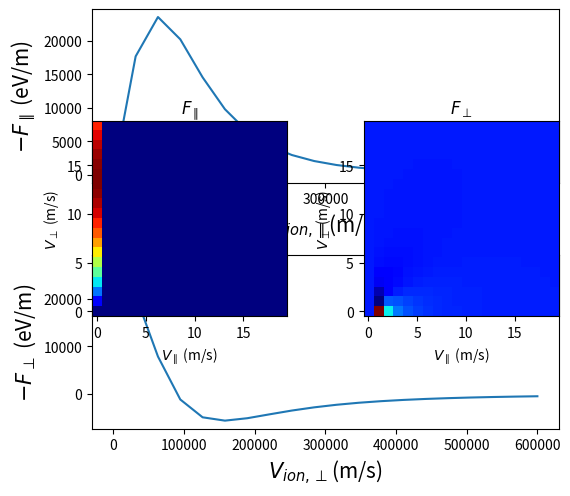

Reproduce this figure in Python.
#!/usr/bin/env python3
# -*- coding: utf-8 -*-
"""
Created on Tue Oct  1 09:38:39 2019

@author: coleman
"""

import numpy as np
from scipy import constants,integrate,stats
import matplotlib.pyplot as plt
import seaborn as sns

#Computing integrals of the transverse & longitudinal forces from the 
# D&S model.

class ebunch:
    def __init__(self):
        #Define fundamental constants
        self.m_e     = constants.m_e
        self.eq      = constants.e
        self.n_e     = 2e15     # /m^3, electron density
        self.omega_p = np.sqrt(4*constants.pi*self.n_e*self.eq**2/self.m_e)

         
        self.v_e = 0.0 #Provide a space for v_e to mutate

        #The scale factor common to all of the force calculations    
        self.F_const = np.float64((-2 * np.pi * self.n_e)/self.m_e)
    
        #Constants of the beamline
        self.B = 5           #Tesla, magnetic field strength (1 or 5)
        self.l_cool  = 10    #Length of the cooling section (Default in Sirepo JSPEC)

        #These are RMS spreads of e velocity
        self.Delta_trans = 4.2e5   # Transverse spread(what's a reasonable value?)
        self.Delta_long = 1e5    # Longitudinal spread
        self.Delta_e = np.sqrt(self.Delta_long**2 + self.Delta_trans**2)
    
        #these are v_e dependent, but I'll keep them constant for now
        self.gamma   = 107   #Per Ilya's talk for 55MeV electrons
        self.beta    = np.sqrt(1.0 - (1.0 / self.gamma**2))
        #ion time of flight in the cooling section
        self.tau     = self.l_cool/(self.beta * self.gamma * constants.c)
        self.v_mean  = self.beta * constants.c  #Mean of electron gaussian speed distribution


class ionbunch:
    def __init__(self):
        self.Z       = 79       #Atomic number of the ion in the beam (gold=79)    

        #Directional components and magnitude of ion beam
        self.V_trans = 4.2e5  # m/s, per Ilya's talk
        self.V_long  = 1e5    # m/s, per Ilya's talk
        self.V_ion   = np.sqrt(self.V_trans**2 + self.V_long**2)

    #Impact parameters
    def ImpactParameters(self,EB): #EB is an electronbunch object    

        #The value of the RMS spreads from EB determines p_max
        p_L   = constants.c * constants.m_e * EB.Delta_trans / (EB.eq*EB.B)
        p_sh  = np.sqrt(self.V_ion**2 + EB.Delta_e**2) / EB.omega_p
        p_max = min(max(p_sh,(3*self.Z/EB.n_e)**(1/3)),self.V_ion*EB.tau)

        #Coulomb log (depends on v_e)
        L_M = np.log(p_max / p_L)
        return L_M

    #The integral performed is different depending on the impact parameter
    # and the relative velocities of ion and electron
    def integrand_transverse(self,v_e,EB):
        
        U = np.sqrt(self.V_trans**2 + (self.V_long-v_e)**2)
        
        EB.v_e = v_e
        
        L_M = self.ImpactParameters(EB)
        
        integrand = (self.V_trans * (self.V_trans**2 - 2*(self.V_long - v_e)**2))/(U**5)
        integrand *= stats.norm.pdf(v_e,0,EB.Delta_e)
        
        return L_M * integrand
        
    def integrand_longitudinal(self,v_e,EB):

        U = np.sqrt(self.V_trans**2 + (self.V_long-v_e)**2)
        
        EB.v_e = v_e        
        
        L_M = self.ImpactParameters(EB)
        
        if self.V_trans < 1.0: 
            #Actually at V_trans==0, but lets head off the divergence
            # by cutting of near 0
            
            integrand = -self.V_long * 2 * EB.F_const 
            integrand /= np.sqrt(2 * constants.pi) * EB.Delta_e**3
            integrand *= np.exp(- self.V_long**2 /(2 * EB.Delta_e**2))
            #It's going to do an integral anyway, so let the function 
            # integrate over something independent that adds up to 1
            integrand *= stats.norm.pdf(v_e,0,1.0)
        
                           
        elif self.V_ion > (100.0 * EB.Delta_long):                      
            #When V_ion >> Delta_long
            integrand = (3.0 * self.V_trans**2 * (self.V_long-v_e))
            integrand /= (U**5) 
            integrand += 2.0 * (self.V_long-v_e) / (U**3) #extra term
            integrand *= stats.norm.pdf(v_e, 0, EB.Delta_e)

        else:
            #When V_ion />> Delta_long
            integrand = (3.0 * self.V_trans**2 * (self.V_long - v_e))
            integrand /= (U**5)        
            integrand *= stats.norm.pdf(v_e, 0, EB.Delta_e)            
        
        return L_M * integrand

    def Force_transverse(self,EB):
                
        F_trans = EB.F_const * self.Z**3
        #integration only happens over the first variable
        # tuple returned is (value,error). Just grab the value
        F_trans *= integrate.quad(lambda x:self.integrand_transverse(x,EB),-np.inf,np.inf)[0]

        return F_trans        

    def Force_longitudinal(self,EB):
        
        F_long = EB.F_const * self.Z**3
        F_long *= integrate.quad(lambda x: self.integrand_longitudinal(x,EB),-np.inf,np.inf)[0]
        
        return F_long

        
def main():

    EB = ebunch()
    #Change any initial conditions if you want
    
#    EB.Delta_long = 1000
#    EB.Delta_trans = 1.0
    
    vec_trans = []
    vec_long = []
    
    matrix_trans = np.ndarray(shape=(20,20))
    matrix_long = np.ndarray(shape=(20,20))
    

    for i,x in enumerate(np.linspace(0,6e5,20)):
        for j,y in enumerate(np.linspace(0,6e5,20)):
        
            IB = ionbunch()
            IB.V_long = x
            IB.V_trans = y
            
            #This is a fudge factor to make the units *look* right.
            # I need to evaluate units
            
            F_trans = IB.Force_transverse(EB)*1.8E-36
            F_long = IB.Force_longitudinal(EB)*1.8E-36

#            if i < 5:
#                print(F_trans)
#                print(F_long)
            
            #Grab one row from the matrix to plot 1D
            if j == 4:          
                vec_trans.append(F_trans)
                vec_long.append(F_long)
                
            matrix_trans[i,j] = F_trans
            matrix_long[i,j] = F_long
        
        
    plt.subplot(211)
    plt.plot(np.linspace(0,6e5,20),vec_long)
    plt.xlabel(r"$V_{ion,\parallel}$(m/s)",fontsize=15)
    plt.ylabel(r"$-F_{\parallel}$ (eV/m)",fontsize=15)
    plt.subplot(212)
    plt.plot(np.linspace(0,6e5,20),vec_trans)
    plt.xlabel(r"$V_{ion,\bot}$(m/s)",fontsize=15)
    plt.ylabel(r"$-F_{\bot}$ (eV/m)",fontsize=15)
    plt.tight_layout()
    plt.show()

    plt.subplot(121)
    plt.imshow(matrix_long,origin='lower',interpolation='nearest',cmap='jet')
    plt.title(r"$F_{\parallel}$")
    plt.xlabel(r"$V_{\parallel}$ (m/s)")
    plt.ylabel(r"$V_{\bot}$ (m/s)")
    plt.subplot(122)
    plt.imshow(matrix_trans,origin='lower',interpolation='nearest',cmap='jet')
    plt.title(r"$F_{\bot}$")
    plt.xlabel(r"$V_{\parallel}$ (m/s)")
    plt.ylabel(r"$V_{\bot}$ (m/s)")
    plt.tight_layout()
    plt.show()

        
if __name__ == "__main__":
    main()